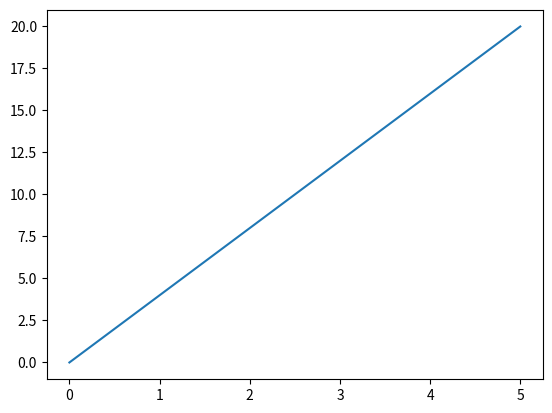

This chart was generated by the following Python code:
import matplotlib.pyplot as plt
import numpy as np

xpoints = np.array([0, 5])
ypoints = np.array([0, 20])

plt.plot(xpoints, ypoints)
plt.show()